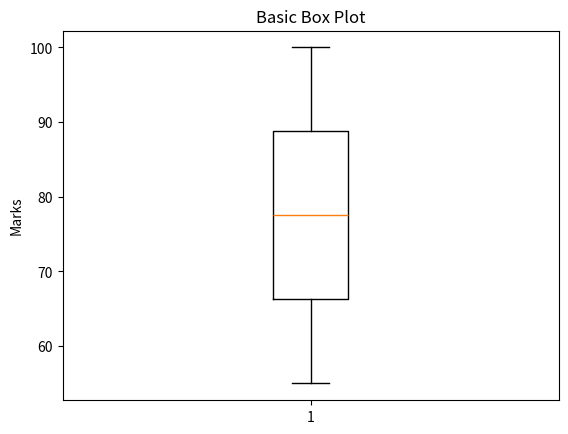

The matplotlib source for this figure:
import matplotlib.pyplot as plt

"""
DAY 12 - BOX PLOT
-----------------
Box plot shows:
- Median (middle value)
- Quartiles (Q1, Q3)
- Spread of data
- Outliers
"""

# Sample data (student marks)
marks = [55, 60, 65, 70, 75, 80, 85, 90, 95, 100]

# Create box plot
plt.boxplot(marks)

plt.title("Basic Box Plot")
plt.ylabel("Marks")

plt.show()
